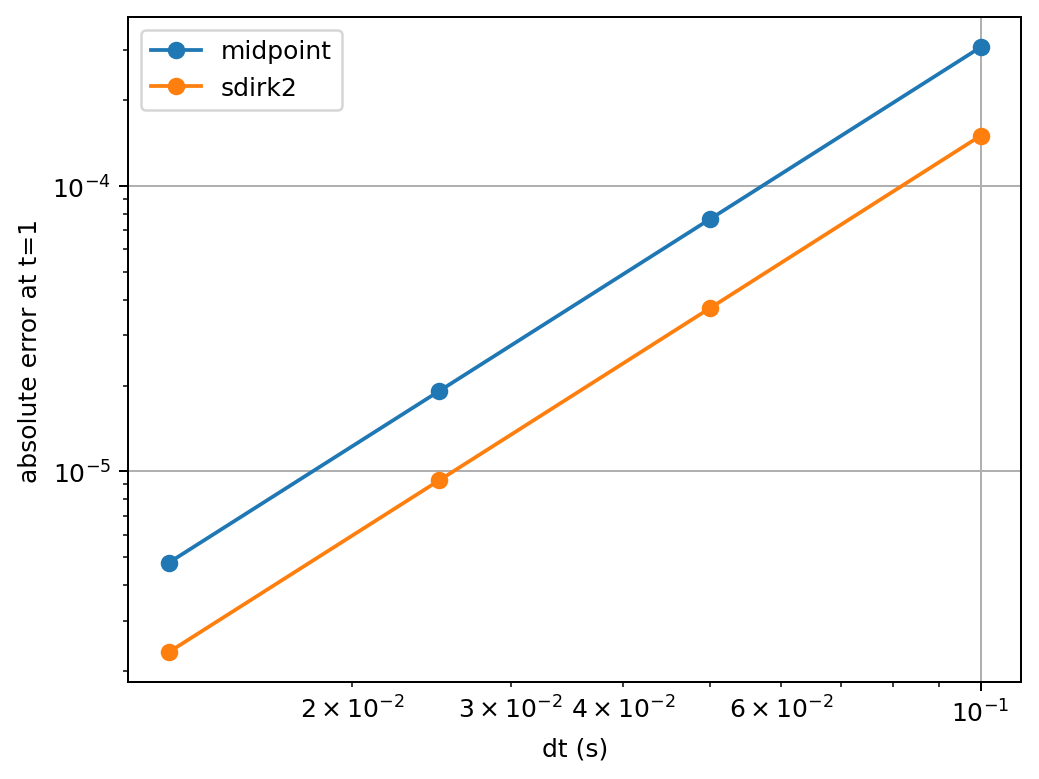

Values plotted in this chart, from the file beside it:
integrator, dt, error, order
midpoint, 0.1, 0.0003069, 
midpoint, 0.05, 7.666231473107965e-05, 2.001
midpoint, 0.025, 1.9161684994606354e-05, 2
midpoint, 0.0125, 4.790177974556276e-06, 2
sdirk2, 0.1, 0.0001502, 
sdirk2, 0.05, 3.736769172929533e-05, 2.007
sdirk2, 0.025, 9.319688889508626e-06, 2.003
sdirk2, 0.0125, 2.3272110443728344e-06, 2.002
